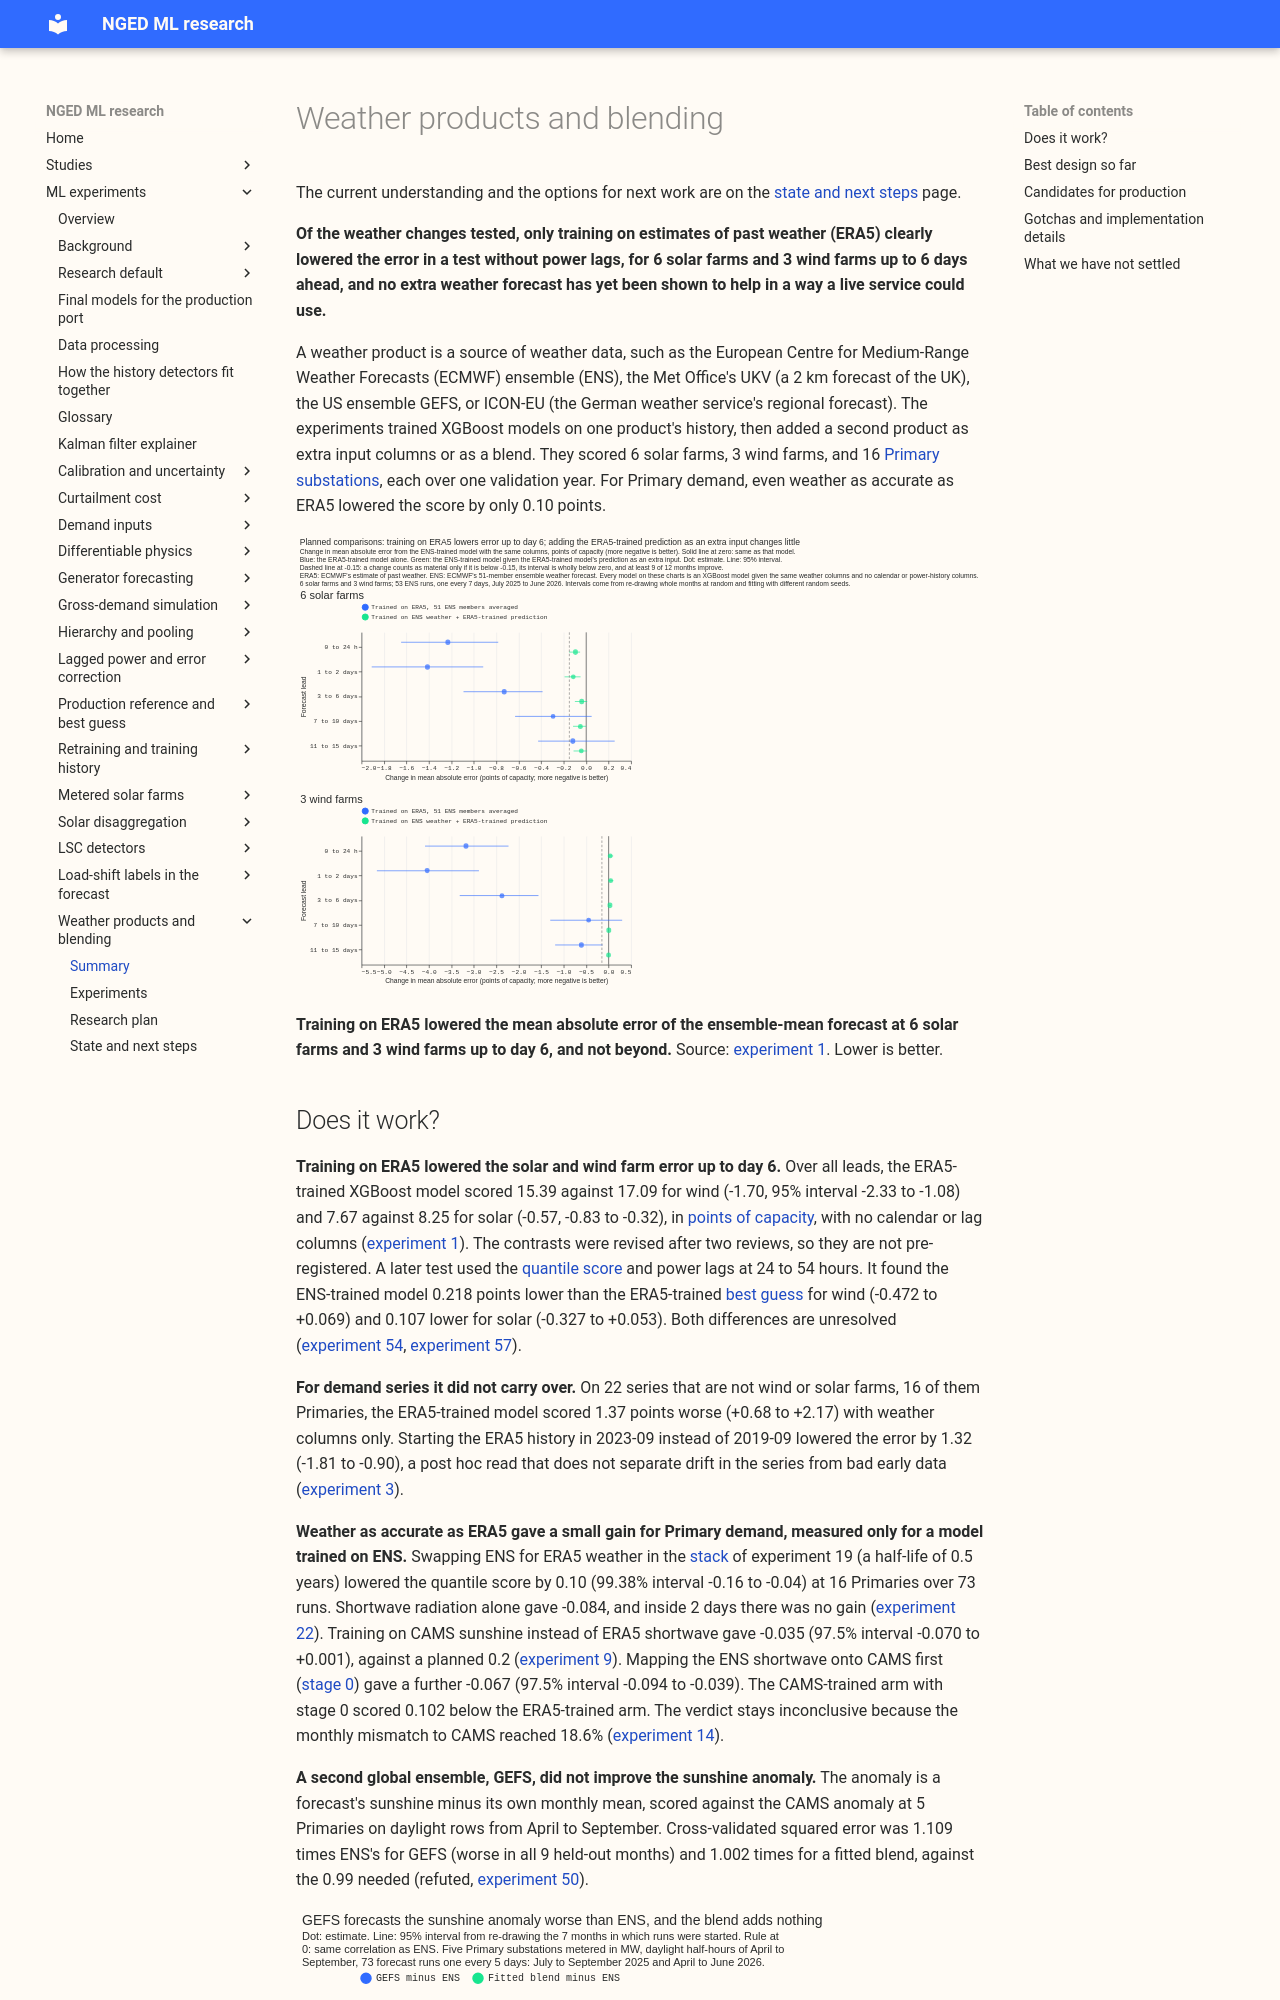

repository: openclimatefix/nged-ml-research · page: ml-experiments/themes/weather-products-and-blending/index.html · generator: mkdocs

# Weather products and blending

The current understanding and the options for next work are on the [state and next
steps](state-and-next-steps.md) page.

**Of the weather changes tested, only training on estimates of past weather (ERA5) clearly lowered
the error in a test without power lags, for 6 solar farms and 3 wind farms up to 6 days ahead, and
no extra weather forecast has yet been shown to help in a way a live service could use.**

A weather product is a source of weather data, such as the European Centre for Medium-Range Weather
Forecasts (ECMWF) ensemble (ENS), the Met Office's UKV (a 2 km forecast of the UK), the US ensemble
GEFS, or ICON-EU (the German weather service's regional forecast). The experiments trained XGBoost
models on one product's history, then added a second product as extra input columns or as a blend.
They scored 6 solar farms, 3 wind farms, and 16 [Primary
substations](../../glossary.md#primary-substation), each over one validation year. For Primary
demand, even weather as accurate as ERA5 lowered the score by only 0.10 points.

![ERA5 training lowers the solar and wind error
up to day 6](../../00001-era5-trained-stage1a-vs-ens-trained/figure_2.svg)

**Training on ERA5 lowered the mean absolute error of the ensemble-mean forecast at 6 solar farms
and 3 wind farms up to day 6, and not beyond.** Source: [experiment
1](../../00001-era5-trained-stage1a-vs-ens-trained/result.md). Lower is better.
